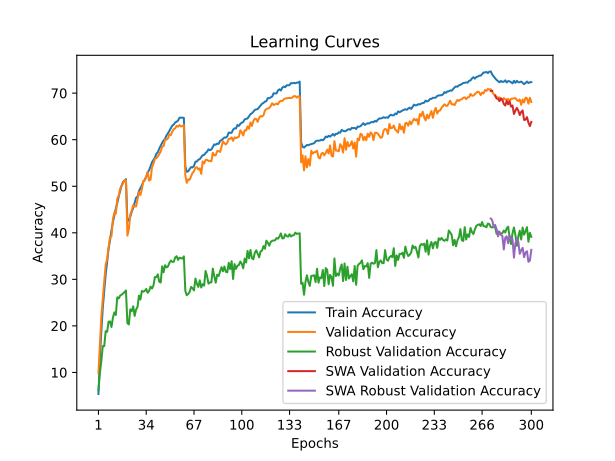

The data file committed next to this chart (first rows):
time; train_accuracy; train_loss; valid_accuracy; valid_loss; valid_accuracy_robust; valid_accuracy_swa; valid_accuracy_robust_swa
101,8520; 5,3712; 4,8501; 9,8850; 4,5743; 6,1724; 9,8850; 6,1724
197,7433; 13,0663; 4,2947; 15,9450; 4,1461; 9,8621; 15,9450; 9,8621
304,8975; 18,8925; 3,9837; 22,0400; 3,9428; 12,4828; 22,0400; 12,4828
402,9322; 23,8800; 3,7498; 25,9300; 3,7142; 15,6552; 25,9300; 15,6552
498,8386; 27,4825; 3,5842; 29,5950; 3,5807; 15,6552; 29,5950; 15,6552
605,4447; 31,0613; 3,4320; 33,1800; 3,4247; 18,8621; 33,1800; 18,8621
715,4869; 33,6812; 3,3173; 34,3750; 3,4236; 18,7241; 34,3750; 18,7241
825,0061; 36,5800; 3,2148; 36,8900; 3,3164; 20,8966; 36,8900; 20,8966
934,1486; 38,3600; 3,1320; 39,1100; 3,1990; 20,9655; 39,1100; 20,9655
1030,9231; 40,5288; 3,0470; 39,2600; 3,2529; 19,7586; 39,2600; 19,7586
1138,9138; 42,3075; 2,9762; 42,9500; 3,0915; 21,7931; 42,9500; 21,7931
1247,3337; 43,7212; 2,9166; 44,3500; 2,9971; 22,8966; 44,3500; 22,8966
1356,2166; 45,1975; 2,8575; 44,1050; 3,0677; 22,3448; 44,1050; 22,3448
1453,2454; 46,3600; 2,8033; 47,2750; 2,9248; 26,1379; 47,2750; 26,1379
1552,5433; 47,8088; 2,7495; 47,9800; 2,9239; 25,8966; 47,9800; 25,8966
1648,4632; 48,9625; 2,7181; 49,4850; 2,8393; 26,5172; 49,4850; 26,5172
1743,7849; 50,1375; 2,6761; 50,1300; 2,8439; 26,6897; 50,1300; 26,6897
1852,7996; 50,9213; 2,6532; 50,6000; 2,8089; 26,9655; 50,6000; 26,9655
1960,5981; 51,1112; 2,6382; 51,2950; 2,8028; 27,2414; 51,2950; 27,2414
2058,9373; 51,5213; 2,6238; 51,2800; 2,7985; 27,6207; 51,2800; 27,6207
2168,8679; 42,4975; 2,9689; 39,3900; 3,2494; 20,5862; 39,3900; 20,5862
2265,8862; 42,6550; 2,9614; 40,7650; 3,1846; 20,3103; 40,7650; 20,3103
2362,7883; 43,5087; 2,9198; 43,9050; 3,0233; 23,5517; 43,9050; 23,5517
2471,6189; 44,5562; 2,8823; 44,7950; 2,9895; 23,1724; 44,7950; 23,1724
2582,6112; 45,3312; 2,8560; 45,9200; 2,9494; 24,2069; 45,9200; 24,2069
2692,5425; 46,4688; 2,8093; 45,6400; 2,9474; 22,1379; 45,6400; 22,1379
2801,6113; 47,5400; 2,7796; 45,6800; 2,9757; 23,5172; 45,6800; 23,5172
2902,2114; 47,7963; 2,7557; 47,2150; 2,9065; 24,0690; 47,2150; 24,0690
2998,7345; 48,9988; 2,7138; 48,7550; 2,8475; 26,5172; 48,7550; 26,5172
3107,7049; 49,6063; 2,6896; 48,1050; 2,8631; 25,6552; 48,1050; 25,6552
3208,2576; 50,1775; 2,6622; 49,3850; 2,8141; 27,5172; 49,3850; 27,5172
3304,7206; 50,9500; 2,6333; 51,1450; 2,7584; 27,3448; 51,1450; 27,3448
3403,1113; 51,4100; 2,6138; 51,3100; 2,7330; 27,5172; 51,3100; 27,5172
3514,1435; 52,0075; 2,5931; 52,0400; 2,6990; 27,9310; 52,0400; 27,9310
3612,6403; 52,9838; 2,5565; 53,0550; 2,6645; 27,1034; 53,0550; 27,1034
3722,4929; 53,4250; 2,5399; 51,2200; 2,7131; 27,5172; 51,2200; 27,5172
3822,3061; 54,3362; 2,5121; 51,4150; 2,7097; 28,4483; 51,4150; 28,4483
3924,4711; 55,1650; 2,4769; 54,1300; 2,6110; 28,0345; 54,1300; 28,0345
4033,3959; 55,6825; 2,4622; 54,8550; 2,5940; 28,6897; 54,8550; 28,6897
4138,4421; 56,1487; 2,4292; 55,9050; 2,5645; 30,4828; 55,9050; 30,4828
4244,2177; 56,9738; 2,4128; 56,0400; 2,5420; 30,4828; 56,0400; 30,4828
4342,5716; 57,2825; 2,3975; 56,3900; 2,5422; 31,0690; 56,3900; 31,0690
4436,5998; 58,0900; 2,3669; 56,9200; 2,5076; 29,4828; 56,9200; 29,4828
4547,0768; 58,7287; 2,3462; 57,4350; 2,5110; 29,3103; 57,4350; 29,3103
4655,0844; 59,3125; 2,3266; 58,5200; 2,4534; 32,7931; 58,5200; 32,7931
4751,6132; 59,8312; 2,3024; 58,6100; 2,4595; 31,5172; 58,6100; 31,5172
4848,4599; 60,1688; 2,2864; 60,0300; 2,4142; 33,0345; 60,0300; 33,0345
4945,4834; 60,9200; 2,2614; 60,0000; 2,4040; 32,5517; 60,0000; 32,5517
5053,5563; 61,3488; 2,2485; 60,2750; 2,3780; 32,7586; 60,2750; 32,7586
5149,0263; 61,8875; 2,2270; 61,1300; 2,3581; 33,5172; 61,1300; 33,5172
5244,4471; 62,3862; 2,2171; 60,9800; 2,3635; 34,0345; 60,9800; 34,0345
5353,4377; 63,0237; 2,1949; 61,7500; 2,3359; 33,7586; 61,7500; 33,7586
5464,5691; 63,2488; 2,1865; 62,2450; 2,3103; 33,7586; 62,2450; 33,7586
5568,1283; 63,6875; 2,1607; 62,4500; 2,3145; 34,6897; 62,4500; 34,6897
5677,5749; 63,8663; 2,1555; 62,9650; 2,3080; 34,9655; 62,9650; 34,9655
5783,1962; 64,1175; 2,1481; 62,8100; 2,3009; 34,1724; 62,8100; 34,1724
5878,6946; 64,7362; 2,1296; 63,1350; 2,3011; 34,6552; 63,1350; 34,6552
5987,8081; 64,7412; 2,1311; 62,8450; 2,3064; 34,5517; 62,8450; 34,5517
6096,6687; 64,7350; 2,1306; 62,9400; 2,3090; 34,4483; 62,9400; 34,4483
6206,4255; 64,6863; 2,1312; 63,1500; 2,2935; 34,9310; 63,1500; 34,9310
... 240 more rows
